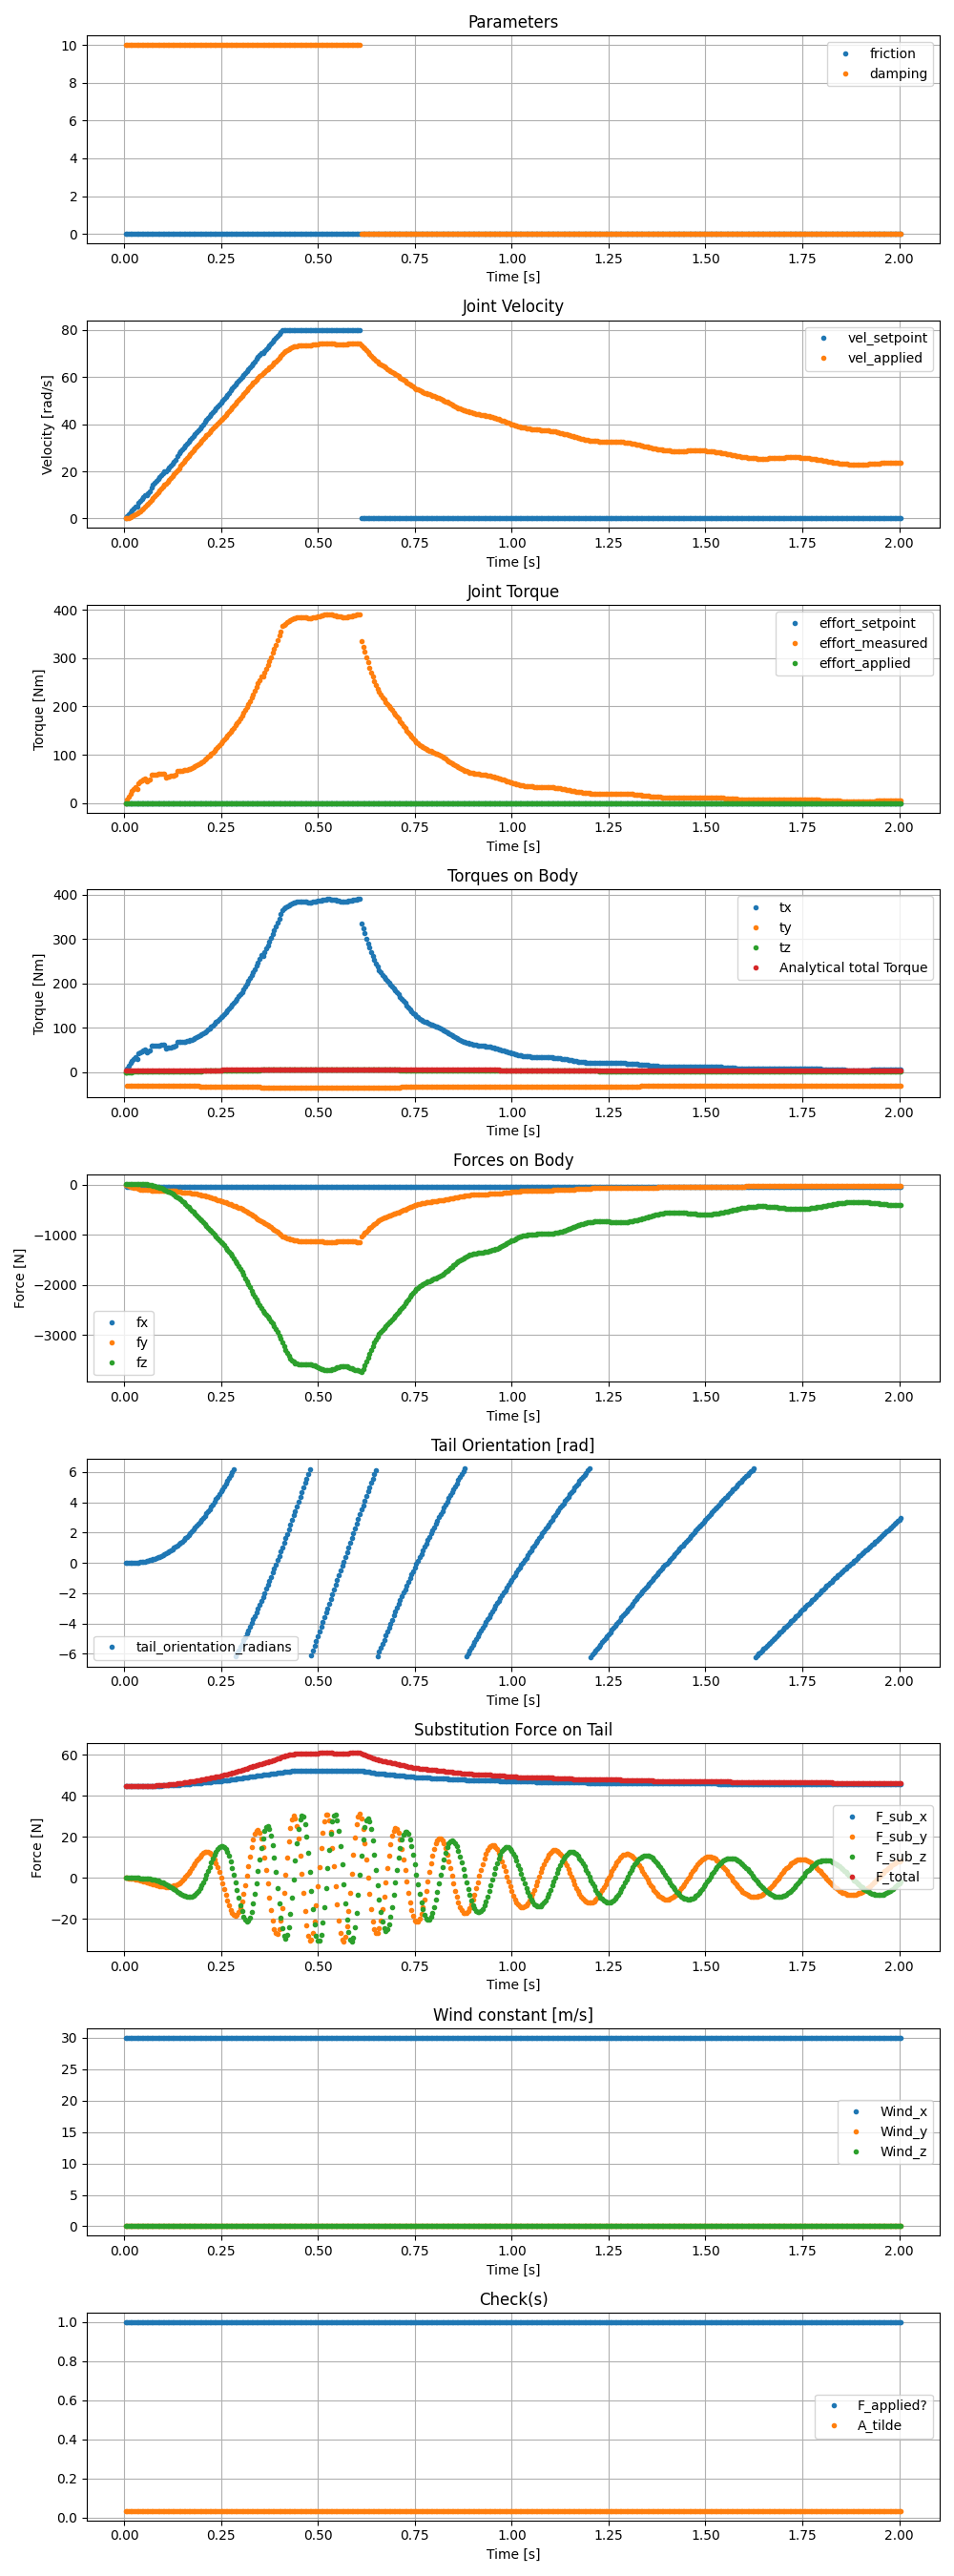

The file beside this chart, header and first rows:
time_seconds, tail_orientation_radians, tail_velocity, Analytical total Torque, e_F_x, e_F_y, e_F_z, F_sub_x, F_sub_y, F_sub_z, F_total, F_applied?, A_tilde, Wind_x, Wind_y, Wind_z, friction, damping, vel_setpoint, vel_applied, effort_setpoint, effort_applied, effort_measured, fx
0.004167, tensor([[-5.7676e-17]], device='cuda:0'), tensor([[0.]], device='cuda:0'), tensor(3.9202), tensor(1., device='cuda:0'), tensor(-0., device='cuda:0'), tensor(-0., device='cuda:0'), tensor(44.8025, device='cuda:0'), tensor(-0., device='cuda:0'), tensor(-0., device='cuda:0'), tensor(44.8025, device='cuda:0'), True, 0.03483, tensor(30., device='cuda:0'), tensor(0., device='cuda:0'), tensor(0., device='cuda:0'), 0.02, 10.0, 0.0, 0.0, 0.0, 0.0, 3.799357717326757e-09, tensor(0., device='cuda:0')
0.008333, tensor([[0.0002]], device='cuda:0'), tensor([[0.0838]], device='cuda:0'), tensor(3.9202), tensor(1.0000, device='cuda:0'), tensor(-0.0007, device='cuda:0'), tensor(-1.2152e-07, device='cuda:0'), tensor(44.8025, device='cuda:0'), tensor(-0.0293, device='cuda:0'), tensor(-5.4443e-06, device='cuda:0'), tensor(44.8025, device='cuda:0'), True, 0.03483, tensor(30., device='cuda:0'), tensor(0., device='cuda:0'), tensor(0., device='cuda:0'), 0.02, 10.0, 0.8333, 0.0838, 0.0, 0.0, 6.594, tensor(-44.8024, device='cuda:0')
0.0125, tensor([[0.0009]], device='cuda:0'), tensor([[0.2567]], device='cuda:0'), tensor(3.9202), tensor(1.0000, device='cuda:0'), tensor(-0.0020, device='cuda:0'), tensor(-1.8356e-06, device='cuda:0'), tensor(44.8026, device='cuda:0'), tensor(-0.0897, device='cuda:0'), tensor(-8.2242e-05, device='cuda:0'), tensor(44.8027, device='cuda:0'), True, 0.03483, tensor(30., device='cuda:0'), tensor(0., device='cuda:0'), tensor(0., device='cuda:0'), 0.02, 10.0, 1.667, 0.2567, 0.0, 0.0, 13.58, tensor(-44.8025, device='cuda:0')
0.01667, tensor([[0.0025]], device='cuda:0'), tensor([[0.5087]], device='cuda:0'), tensor(3.9203), tensor(1.0000, device='cuda:0'), tensor(-0.0040, device='cuda:0'), tensor(-1.0076e-05, device='cuda:0'), tensor(44.8027, device='cuda:0'), tensor(-0.1777, device='cuda:0'), tensor(-0.0005, device='cuda:0'), tensor(44.8031, device='cuda:0'), True, 0.03482, tensor(30., device='cuda:0'), tensor(0., device='cuda:0'), tensor(0., device='cuda:0'), 0.02, 10.0, 2.5, 0.5087, 0.0, 0.0, 19.76, tensor(-44.8026, device='cuda:0')
0.02083, tensor([[0.0054]], device='cuda:0'), tensor([[0.8308]], device='cuda:0'), tensor(3.9204), tensor(1.0000, device='cuda:0'), tensor(-0.0065, device='cuda:0'), tensor(-3.4795e-05, device='cuda:0'), tensor(44.8035, device='cuda:0'), tensor(-0.2902, device='cuda:0'), tensor(-0.0016, device='cuda:0'), tensor(44.8045, device='cuda:0'), True, 0.03483, tensor(30., device='cuda:0'), tensor(0., device='cuda:0'), tensor(0., device='cuda:0'), 0.02, 10.0, 3.333, 0.8308, 0.0, 0.0, 25.19, tensor(-44.8027, device='cuda:0')
0.025, tensor([[0.0097]], device='cuda:0'), tensor([[1.2149]], device='cuda:0'), tensor(3.9206), tensor(1.0000, device='cuda:0'), tensor(-0.0095, device='cuda:0'), tensor(-9.1697e-05, device='cuda:0'), tensor(44.8046, device='cuda:0'), tensor(-0.4244, device='cuda:0'), tensor(-0.0041, device='cuda:0'), tensor(44.8066, device='cuda:0'), True, 0.03482, tensor(30., device='cuda:0'), tensor(0., device='cuda:0'), tensor(0., device='cuda:0'), 0.02, 10.0, 4.167, 1.215, 0.0, 0.0, 29.96, tensor(-44.8035, device='cuda:0')
0.02917, tensor([[0.0157]], device='cuda:0'), tensor([[1.6539]], device='cuda:0'), tensor(3.9209), tensor(0.9999, device='cuda:0'), tensor(-0.0129, device='cuda:0'), tensor(-0.0002, device='cuda:0'), tensor(44.8067, device='cuda:0'), tensor(-0.5778, device='cuda:0'), tensor(-0.0091, device='cuda:0'), tensor(44.8104, device='cuda:0'), True, 0.03483, tensor(30., device='cuda:0'), tensor(0., device='cuda:0'), tensor(0., device='cuda:0'), 0.02, 10.0, 5.0, 1.654, 0.0, 0.0, 34.15, tensor(-44.8046, device='cuda:0')
0.03333, tensor([[0.0235]], device='cuda:0'), tensor([[2.0424]], device='cuda:0'), tensor(3.9213), tensor(0.9999, device='cuda:0'), tensor(-0.0159, device='cuda:0'), tensor(-0.0004, device='cuda:0'), tensor(44.8088, device='cuda:0'), tensor(-0.7134, device='cuda:0'), tensor(-0.0167, device='cuda:0'), tensor(44.8145, device='cuda:0'), True, 0.03482, tensor(30., device='cuda:0'), tensor(0., device='cuda:0'), tensor(0., device='cuda:0'), 0.02, 10.0, 5.0, 2.042, 0.0, 0.0, 30.02, tensor(-44.8067, device='cuda:0')
0.0375, tensor([[0.0332]], device='cuda:0'), tensor([[2.5848]], device='cuda:0'), tensor(3.9219), tensor(0.9998, device='cuda:0'), tensor(-0.0201, device='cuda:0'), tensor(-0.0007, device='cuda:0'), tensor(44.8127, device='cuda:0'), tensor(-0.9027, device='cuda:0'), tensor(-0.0300, device='cuda:0'), tensor(44.8218, device='cuda:0'), True, 0.03482, tensor(30., device='cuda:0'), tensor(0., device='cuda:0'), tensor(0., device='cuda:0'), 0.02, 10.0, 6.667, 2.585, 0.0, 0.0, 41.98, tensor(-44.8088, device='cuda:0')
0.04167, tensor([[0.0453]], device='cuda:0'), tensor([[3.1642]], device='cuda:0'), tensor(3.9227), tensor(0.9997, device='cuda:0'), tensor(-0.0246, device='cuda:0'), tensor(-0.0011, device='cuda:0'), tensor(44.8177, device='cuda:0'), tensor(-1.1047, device='cuda:0'), tensor(-0.0500, device='cuda:0'), tensor(44.8313, device='cuda:0'), True, 0.03482, tensor(30., device='cuda:0'), tensor(0., device='cuda:0'), tensor(0., device='cuda:0'), 0.02, 10.0, 7.5, 3.164, 0.0, 0.0, 44.69, tensor(-44.8127, device='cuda:0')
0.04583, tensor([[0.0598]], device='cuda:0'), tensor([[3.7765]], device='cuda:0'), tensor(3.9238), tensor(0.9996, device='cuda:0'), tensor(-0.0294, device='cuda:0'), tensor(-0.0018, device='cuda:0'), tensor(44.8243, device='cuda:0'), tensor(-1.3177, device='cuda:0'), tensor(-0.0789, device='cuda:0'), tensor(44.8437, device='cuda:0'), True, 0.03482, tensor(30., device='cuda:0'), tensor(0., device='cuda:0'), tensor(0., device='cuda:0'), 0.02, 10.0, 8.333, 3.777, 0.0, 0.0, 47.05, tensor(-44.8177, device='cuda:0')
0.05, tensor([[0.0770]], device='cuda:0'), tensor([[4.4181]], device='cuda:0'), tensor(3.9252), tensor(0.9994, device='cuda:0'), tensor(-0.0343, device='cuda:0'), tensor(-0.0026, device='cuda:0'), tensor(44.8324, device='cuda:0'), tensor(-1.5401, device='cuda:0'), tensor(-0.1188, device='cuda:0'), tensor(44.8590, device='cuda:0'), True, 0.03483, tensor(30., device='cuda:0'), tensor(0., device='cuda:0'), tensor(0., device='cuda:0'), 0.02, 10.0, 9.167, 4.418, 0.0, 0.0, 49.11, tensor(-44.8243, device='cuda:0')
0.05417, tensor([[0.0969]], device='cuda:0'), tensor([[5.0857]], device='cuda:0'), tensor(3.9268), tensor(0.9992, device='cuda:0'), tensor(-0.0394, device='cuda:0'), tensor(-0.0038, device='cuda:0'), tensor(44.8420, device='cuda:0'), tensor(-1.7702, device='cuda:0'), tensor(-0.1721, device='cuda:0'), tensor(44.8773, device='cuda:0'), True, 0.03482, tensor(30., device='cuda:0'), tensor(0., device='cuda:0'), tensor(0., device='cuda:0'), 0.02, 10.0, 10.0, 5.086, 0.0, 0.0, 50.9, tensor(-44.8324, device='cuda:0')
0.05833, tensor([[0.1194]], device='cuda:0'), tensor([[5.6772]], device='cuda:0'), tensor(3.9284), tensor(0.9990, device='cuda:0'), tensor(-0.0439, device='cuda:0'), tensor(-0.0053, device='cuda:0'), tensor(44.8518, device='cuda:0'), tensor(-1.9718, device='cuda:0'), tensor(-0.2366, device='cuda:0'), tensor(44.8958, device='cuda:0'), True, 0.03483, tensor(30., device='cuda:0'), tensor(0., device='cuda:0'), tensor(0., device='cuda:0'), 0.02, 10.0, 10.0, 5.677, 0.0, 0.0, 44.65, tensor(-44.8420, device='cuda:0')
0.0625, tensor([[0.1445]], device='cuda:0'), tensor([[6.3009]], device='cuda:0'), tensor(3.9303), tensor(0.9988, device='cuda:0'), tensor(-0.0486, device='cuda:0'), tensor(-0.0071, device='cuda:0'), tensor(44.8631, device='cuda:0'), tensor(-2.1817, device='cuda:0'), tensor(-0.3175, device='cuda:0'), tensor(44.9173, device='cuda:0'), True, 0.03482, tensor(30., device='cuda:0'), tensor(0., device='cuda:0'), tensor(0., device='cuda:0'), 0.02, 10.0, 10.83, 6.301, 0.0, 0.0, 46.91, tensor(-44.8518, device='cuda:0')
0.06667, tensor([[0.1723]], device='cuda:0'), tensor([[6.9529]], device='cuda:0'), tensor(3.9325), tensor(0.9985, device='cuda:0'), tensor(-0.0534, device='cuda:0'), tensor(-0.0093, device='cuda:0'), tensor(44.8764, device='cuda:0'), tensor(-2.3977, device='cuda:0'), tensor(-0.4172, device='cuda:0'), tensor(44.9424, device='cuda:0'), True, 0.03482, tensor(30., device='cuda:0'), tensor(0., device='cuda:0'), tensor(0., device='cuda:0'), 0.02, 10.0, 11.67, 6.953, 0.0, 0.0, 48.88, tensor(-44.8631, device='cuda:0')
0.07083, tensor([[0.2030]], device='cuda:0'), tensor([[7.7292]], device='cuda:0'), tensor(3.9353), tensor(0.9982, device='cuda:0'), tensor(-0.0589, device='cuda:0'), tensor(-0.0121, device='cuda:0'), tensor(44.8939, device='cuda:0'), tensor(-2.6512, device='cuda:0'), tensor(-0.5457, device='cuda:0'), tensor(44.9754, device='cuda:0'), True, 0.03483, tensor(30., device='cuda:0'), tensor(0., device='cuda:0'), tensor(0., device='cuda:0'), 0.02, 10.0, 13.33, 7.729, 0.0, 0.0, 58.38, tensor(-44.8764, device='cuda:0')
0.075, tensor([[0.2370]], device='cuda:0'), tensor([[8.5160]], device='cuda:0'), tensor(3.9386), tensor(0.9978, device='cuda:0'), tensor(-0.0644, device='cuda:0'), tensor(-0.0156, device='cuda:0'), tensor(44.9134, device='cuda:0'), tensor(-2.9004, device='cuda:0'), tensor(-0.7006, device='cuda:0'), tensor(45.0124, device='cuda:0'), True, 0.03483, tensor(30., device='cuda:0'), tensor(0., device='cuda:0'), tensor(0., device='cuda:0'), 0.02, 10.0, 14.17, 8.516, 0.0, 0.0, 58.92, tensor(-44.8938, device='cuda:0')
0.07917, tensor([[0.2743]], device='cuda:0'), tensor([[9.3119]], device='cuda:0'), tensor(3.9422), tensor(0.9974, device='cuda:0'), tensor(-0.0697, device='cuda:0'), tensor(-0.0196, device='cuda:0'), tensor(44.9349, device='cuda:0'), tensor(-3.1425, device='cuda:0'), tensor(-0.8844, device='cuda:0'), tensor(45.0534, device='cuda:0'), True, 0.03482, tensor(30., device='cuda:0'), tensor(0., device='cuda:0'), tensor(0., device='cuda:0'), 0.02, 10.0, 15.0, 9.312, 0.0, 0.0, 59.35, tensor(-44.9134, device='cuda:0')
0.08333, tensor([[0.3150]], device='cuda:0'), tensor([[10.1156]], device='cuda:0'), tensor(3.9461), tensor(0.9969, device='cuda:0'), tensor(-0.0748, device='cuda:0'), tensor(-0.0244, device='cuda:0'), tensor(44.9588, device='cuda:0'), tensor(-3.3740, device='cuda:0'), tensor(-1.0994, device='cuda:0'), tensor(45.0987, device='cuda:0'), True, 0.03482, tensor(30., device='cuda:0'), tensor(0., device='cuda:0'), tensor(0., device='cuda:0'), 0.02, 10.0, 15.83, 10.12, 0.0, 0.0, 59.7, tensor(-44.9349, device='cuda:0')
0.0875, tensor([[0.3590]], device='cuda:0'), tensor([[10.9260]], device='cuda:0'), tensor(3.9504), tensor(0.9964, device='cuda:0'), tensor(-0.0795, device='cuda:0'), tensor(-0.0299, device='cuda:0'), tensor(44.9848, device='cuda:0'), tensor(-3.5909, device='cuda:0'), tensor(-1.3477, device='cuda:0'), tensor(45.1480, device='cuda:0'), True, 0.03482, tensor(30., device='cuda:0'), tensor(0., device='cuda:0'), tensor(0., device='cuda:0'), 0.02, 10.0, 16.67, 10.93, 0.0, 0.0, 59.98, tensor(-44.9588, device='cuda:0')
0.09167, tensor([[0.4065]], device='cuda:0'), tensor([[11.7421]], device='cuda:0'), tensor(3.9551), tensor(0.9958, device='cuda:0'), tensor(-0.0838, device='cuda:0'), tensor(-0.0361, device='cuda:0'), tensor(45.0130, device='cuda:0'), tensor(-3.7890, device='cuda:0'), tensor(-1.6310, device='cuda:0'), tensor(45.2016, device='cuda:0'), True, 0.03482, tensor(30., device='cuda:0'), tensor(0., device='cuda:0'), tensor(0., device='cuda:0'), 0.02, 10.0, 17.5, 11.74, 0.0, 0.0, 60.21, tensor(-44.9848, device='cuda:0')
0.09583, tensor([[0.4574]], device='cuda:0'), tensor([[12.5632]], device='cuda:0'), tensor(3.9602), tensor(0.9952, device='cuda:0'), tensor(-0.0876, device='cuda:0'), tensor(-0.0431, device='cuda:0'), tensor(45.0434, device='cuda:0'), tensor(-3.9631, device='cuda:0'), tensor(-1.9505, device='cuda:0'), tensor(45.2594, device='cuda:0'), True, 0.03482, tensor(30., device='cuda:0'), tensor(0., device='cuda:0'), tensor(0., device='cuda:0'), 0.02, 10.0, 18.33, 12.56, 0.0, 0.0, 60.4, tensor(-45.0130, device='cuda:0')
0.1, tensor([[0.5117]], device='cuda:0'), tensor([[13.3883]], device='cuda:0'), tensor(3.9656), tensor(0.9946, device='cuda:0'), tensor(-0.0906, device='cuda:0'), tensor(-0.0509, device='cuda:0'), tensor(45.0760, device='cuda:0'), tensor(-4.1079, device='cuda:0'), tensor(-2.3068, device='cuda:0'), tensor(45.3215, device='cuda:0'), True, 0.03483, tensor(30., device='cuda:0'), tensor(0., device='cuda:0'), tensor(0., device='cuda:0'), 0.02, 10.0, 19.17, 13.39, 0.0, 0.0, 60.57, tensor(-45.0434, device='cuda:0')
0.1042, tensor([[0.5694]], device='cuda:0'), tensor([[14.2169]], device='cuda:0'), tensor(3.9714), tensor(0.9939, device='cuda:0'), tensor(-0.0929, device='cuda:0'), tensor(-0.0595, device='cuda:0'), tensor(45.1107, device='cuda:0'), tensor(-4.2174, device='cuda:0'), tensor(-2.6998, device='cuda:0'), tensor(45.3878, device='cuda:0'), True, 0.03482, tensor(30., device='cuda:0'), tensor(0., device='cuda:0'), tensor(0., device='cuda:0'), 0.02, 10.0, 20.0, 14.22, 0.0, 0.0, 60.72, tensor(-45.0760, device='cuda:0')
0.1083, tensor([[0.6305]], device='cuda:0'), tensor([[14.9491]], device='cuda:0'), tensor(3.9768), tensor(0.9933, device='cuda:0'), tensor(-0.0937, device='cuda:0'), tensor(-0.0684, device='cuda:0'), tensor(45.1431, device='cuda:0'), tensor(-4.2568, device='cuda:0'), tensor(-3.1067, device='cuda:0'), tensor(45.4497, device='cuda:0'), True, 0.03482, tensor(30., device='cuda:0'), tensor(0., device='cuda:0'), tensor(0., device='cuda:0'), 0.02, 10.0, 20.0, 14.95, 0.0, 0.0, 53.07, tensor(-45.1107, device='cuda:0')
0.1125, tensor([[0.6946]], device='cuda:0'), tensor([[15.6956]], device='cuda:0'), tensor(3.9826), tensor(0.9926, device='cuda:0'), tensor(-0.0935, device='cuda:0'), tensor(-0.0779, device='cuda:0'), tensor(45.1777, device='cuda:0'), tensor(-4.2551, device='cuda:0'), tensor(-3.5448, device='cuda:0'), tensor(45.5159, device='cuda:0'), True, 0.03482, tensor(30., device='cuda:0'), tensor(0., device='cuda:0'), tensor(0., device='cuda:0'), 0.02, 10.0, 20.83, 15.7, 0.0, 0.0, 54.15, tensor(-45.1431, device='cuda:0')
0.1167, tensor([[0.7618]], device='cuda:0'), tensor([[16.4544]], device='cuda:0'), tensor(3.9888), tensor(0.9918, device='cuda:0'), tensor(-0.0922, device='cuda:0'), tensor(-0.0880, device='cuda:0'), tensor(45.2148, device='cuda:0'), tensor(-4.2051, device='cuda:0'), tensor(-4.0116, device='cuda:0'), tensor(45.5868, device='cuda:0'), True, 0.03483, tensor(30., device='cuda:0'), tensor(0., device='cuda:0'), tensor(0., device='cuda:0'), 0.02, 10.0, 21.67, 16.45, 0.0, 0.0, 55.13, tensor(-45.1777, device='cuda:0')
0.1208, tensor([[0.8323]], device='cuda:0'), tensor([[17.2238]], device='cuda:0'), tensor(3.9954), tensor(0.9911, device='cuda:0'), tensor(-0.0898, device='cuda:0'), tensor(-0.0986, device='cuda:0'), tensor(45.2540, device='cuda:0'), tensor(-4.0993, device='cuda:0'), tensor(-4.5033, device='cuda:0'), tensor(45.6619, device='cuda:0'), True, 0.03482, tensor(30., device='cuda:0'), tensor(0., device='cuda:0'), tensor(0., device='cuda:0'), 0.02, 10.0, 22.5, 17.22, 0.0, 0.0, 56.04, tensor(-45.2148, device='cuda:0')
0.125, tensor([[0.9060]], device='cuda:0'), tensor([[18.0022]], device='cuda:0'), tensor(4.0024), tensor(0.9903, device='cuda:0'), tensor(-0.0859, device='cuda:0'), tensor(-0.1096, device='cuda:0'), tensor(45.2953, device='cuda:0'), tensor(-3.9306, device='cuda:0'), tensor(-5.0150, device='cuda:0'), tensor(45.7413, device='cuda:0'), True, 0.03482, tensor(30., device='cuda:0'), tensor(0., device='cuda:0'), tensor(0., device='cuda:0'), 0.02, 10.0, 23.33, 18, 0.0, 0.0, 56.9, tensor(-45.2539, device='cuda:0')
0.1292, tensor([[0.9830]], device='cuda:0'), tensor([[18.7880]], device='cuda:0'), tensor(4.0097), tensor(0.9894, device='cuda:0'), tensor(-0.0806, device='cuda:0'), tensor(-0.1209, device='cuda:0'), tensor(45.3391, device='cuda:0'), tensor(-3.6918, device='cuda:0'), tensor(-5.5403, device='cuda:0'), tensor(45.8253, device='cuda:0'), True, 0.03483, tensor(30., device='cuda:0'), tensor(0., device='cuda:0'), tensor(0., device='cuda:0'), 0.02, 10.0, 24.17, 18.79, 0.0, 0.0, 57.72, tensor(-45.2953, device='cuda:0')
0.1333, tensor([[1.0633]], device='cuda:0'), tensor([[19.5800]], device='cuda:0'), tensor(4.0174), tensor(0.9885, device='cuda:0'), tensor(-0.0735, device='cuda:0'), tensor(-0.1322, device='cuda:0'), tensor(45.3848, device='cuda:0'), tensor(-3.3761, device='cuda:0'), tensor(-6.0711, device='cuda:0'), tensor(45.9134, device='cuda:0'), True, 0.03482, tensor(30., device='cuda:0'), tensor(0., device='cuda:0'), tensor(0., device='cuda:0'), 0.02, 10.0, 25.0, 19.58, 0.0, 0.0, 58.54, tensor(-45.3391, device='cuda:0')
0.1375, tensor([[1.1471]], device='cuda:0'), tensor([[20.4761]], device='cuda:0'), tensor(4.0265), tensor(0.9874, device='cuda:0'), tensor(-0.0650, device='cuda:0'), tensor(-0.1441, device='cuda:0'), tensor(45.4387, device='cuda:0'), tensor(-2.9908, device='cuda:0'), tensor(-6.6317, device='cuda:0'), tensor(46.0174, device='cuda:0'), True, 0.03482, tensor(30., device='cuda:0'), tensor(0., device='cuda:0'), tensor(0., device='cuda:0'), 0.02, 10.0, 26.67, 20.48, 0.0, 0.0, 67.17, tensor(-45.3848, device='cuda:0')
0.1417, tensor([[1.2347]], device='cuda:0'), tensor([[21.3637]], device='cuda:0'), tensor(4.0360), tensor(0.9863, device='cuda:0'), tensor(-0.0544, device='cuda:0'), tensor(-0.1556, device='cuda:0'), tensor(45.4946, device='cuda:0'), tensor(-2.5072, device='cuda:0'), tensor(-7.1760, device='cuda:0'), tensor(46.1253, device='cuda:0'), True, 0.03482, tensor(30., device='cuda:0'), tensor(0., device='cuda:0'), tensor(0., device='cuda:0'), 0.02, 10.0, 27.5, 21.36, 0.0, 0.0, 67.16, tensor(-45.4387, device='cuda:0')
0.1458, tensor([[1.3259]], device='cuda:0'), tensor([[22.2432]], device='cuda:0'), tensor(4.0457), tensor(0.9852, device='cuda:0'), tensor(-0.0416, device='cuda:0'), tensor(-0.1663, device='cuda:0'), tensor(45.5521, device='cuda:0'), tensor(-1.9217, device='cuda:0'), tensor(-7.6898, device='cuda:0'), tensor(46.2365, device='cuda:0'), True, 0.03482, tensor(30., device='cuda:0'), tensor(0., device='cuda:0'), tensor(0., device='cuda:0'), 0.02, 10.0, 28.33, 22.24, 0.0, 0.0, 67.3, tensor(-45.4946, device='cuda:0')
0.15, tensor([[1.4208]], device='cuda:0'), tensor([[23.1146]], device='cuda:0'), tensor(4.0558), tensor(0.9840, device='cuda:0'), tensor(-0.0266, device='cuda:0'), tensor(-0.1760, device='cuda:0'), tensor(45.6114, device='cuda:0'), tensor(-1.2327, device='cuda:0'), tensor(-8.1570, device='cuda:0'), tensor(46.3515, device='cuda:0'), True, 0.03483, tensor(30., device='cuda:0'), tensor(0., device='cuda:0'), tensor(0., device='cuda:0'), 0.02, 10.0, 29.17, 23.11, 0.0, 0.0, 67.61, tensor(-45.5520, device='cuda:0')
0.1542, tensor([[1.5193]], device='cuda:0'), tensor([[23.9783]], device='cuda:0'), tensor(4.0661), tensor(0.9828, device='cuda:0'), tensor(-0.0095, device='cuda:0'), tensor(-0.1842, device='cuda:0'), tensor(45.6721, device='cuda:0'), tensor(-0.4409, device='cuda:0'), tensor(-8.5601, device='cuda:0'), tensor(46.4694, device='cuda:0'), True, 0.03482, tensor(30., device='cuda:0'), tensor(0., device='cuda:0'), tensor(0., device='cuda:0'), 0.02, 10.0, 30.0, 23.98, 0.0, 0.0, 68.08, tensor(-45.6114, device='cuda:0')
0.1583, tensor([[1.6214]], device='cuda:0'), tensor([[24.8341]], device='cuda:0'), tensor(4.0767), tensor(0.9816, device='cuda:0'), tensor(0.0097, device='cuda:0'), tensor(-0.1906, device='cuda:0'), tensor(45.7345, device='cuda:0'), tensor(0.4502, device='cuda:0'), tensor(-8.8805, device='cuda:0'), tensor(46.5909, device='cuda:0'), True, 0.03482, tensor(30., device='cuda:0'), tensor(0., device='cuda:0'), tensor(0., device='cuda:0'), 0.02, 10.0, 30.83, 24.83, 0.0, 0.0, 68.71, tensor(-45.6721, device='cuda:0')
0.1625, tensor([[1.7271]], device='cuda:0'), tensor([[25.6821]], device='cuda:0'), tensor(4.0876), tensor(0.9804, device='cuda:0'), tensor(0.0307, device='cuda:0'), tensor(-0.1948, device='cuda:0'), tensor(45.7984, device='cuda:0'), tensor(1.4340, device='cuda:0'), tensor(-9.0986, device='cuda:0'), tensor(46.7155, device='cuda:0'), True, 0.03483, tensor(30., device='cuda:0'), tensor(0., device='cuda:0'), tensor(0., device='cuda:0'), 0.02, 10.0, 31.67, 25.68, 0.0, 0.0, 69.51, tensor(-45.7345, device='cuda:0')
0.1667, tensor([[1.8363]], device='cuda:0'), tensor([[26.5222]], device='cuda:0'), tensor(4.0987), tensor(0.9791, device='cuda:0'), tensor(0.0534, device='cuda:0'), tensor(-0.1963, device='cuda:0'), tensor(45.8634, device='cuda:0'), tensor(2.5002, device='cuda:0'), tensor(-9.1943, device='cuda:0'), tensor(46.8427, device='cuda:0'), True, 0.03482, tensor(30., device='cuda:0'), tensor(0., device='cuda:0'), tensor(0., device='cuda:0'), 0.02, 10.0, 32.5, 26.52, 0.0, 0.0, 70.48, tensor(-45.7984, device='cuda:0')
0.1708, tensor([[1.9490]], device='cuda:0'), tensor([[27.3540]], device='cuda:0'), tensor(4.1102), tensor(0.9778, device='cuda:0'), tensor(0.0774, device='cuda:0'), tensor(-0.1948, device='cuda:0'), tensor(45.9301, device='cuda:0'), tensor(3.6347, device='cuda:0'), tensor(-9.1485, device='cuda:0'), tensor(46.9732, device='cuda:0'), True, 0.03483, tensor(30., device='cuda:0'), tensor(0., device='cuda:0'), tensor(0., device='cuda:0'), 0.02, 10.0, 33.33, 27.35, 0.0, 0.0, 71.62, tensor(-45.8634, device='cuda:0')
0.175, tensor([[2.0651]], device='cuda:0'), tensor([[28.1775]], device='cuda:0'), tensor(4.1218), tensor(0.9765, device='cuda:0'), tensor(0.1023, device='cuda:0'), tensor(-0.1898, device='cuda:0'), tensor(45.9978, device='cuda:0'), tensor(4.8193, device='cuda:0'), tensor(-8.9423, device='cuda:0'), tensor(47.1061, device='cuda:0'), True, 0.03482, tensor(30., device='cuda:0'), tensor(0., device='cuda:0'), tensor(0., device='cuda:0'), 0.02, 10.0, 34.17, 28.18, 0.0, 0.0, 72.93, tensor(-45.9301, device='cuda:0')
0.1792, tensor([[2.1846]], device='cuda:0'), tensor([[28.9925]], device='cuda:0'), tensor(4.1337), tensor(0.9751, device='cuda:0'), tensor(0.1277, device='cuda:0'), tensor(-0.1812, device='cuda:0'), tensor(46.0668, device='cuda:0'), tensor(6.0312, device='cuda:0'), tensor(-8.5593, device='cuda:0'), tensor(47.2418, device='cuda:0'), True, 0.03483, tensor(30., device='cuda:0'), tensor(0., device='cuda:0'), tensor(0., device='cuda:0'), 0.02, 10.0, 35.0, 28.99, 0.0, 0.0, 74.41, tensor(-45.9978, device='cuda:0')
0.1833, tensor([[2.3075]], device='cuda:0'), tensor([[29.7988]], device='cuda:0'), tensor(4.1457), tensor(0.9738, device='cuda:0'), tensor(0.1529, device='cuda:0'), tensor(-0.1685, device='cuda:0'), tensor(46.1365, device='cuda:0'), tensor(7.2437, device='cuda:0'), tensor(-7.9854, device='cuda:0'), tensor(47.3795, device='cuda:0'), True, 0.03482, tensor(30., device='cuda:0'), tensor(0., device='cuda:0'), tensor(0., device='cuda:0'), 0.02, 10.0, 35.83, 29.8, 0.0, 0.0, 76.07, tensor(-46.0668, device='cuda:0')
0.1875, tensor([[2.4338]], device='cuda:0'), tensor([[30.5961]], device='cuda:0'), tensor(4.1580), tensor(0.9724, device='cuda:0'), tensor(0.1773, device='cuda:0'), tensor(-0.1517, device='cuda:0'), tensor(46.2075, device='cuda:0'), tensor(8.4260, device='cuda:0'), tensor(-7.2106, device='cuda:0'), tensor(47.5197, device='cuda:0'), True, 0.03482, tensor(30., device='cuda:0'), tensor(0., device='cuda:0'), tensor(0., device='cuda:0'), 0.02, 10.0, 36.67, 30.6, 0.0, 0.0, 77.91, tensor(-46.1365, device='cuda:0')
0.1917, tensor([[2.5633]], device='cuda:0'), tensor([[31.3845]], device='cuda:0'), tensor(4.1704), tensor(0.9710, device='cuda:0'), tensor(0.2002, device='cuda:0'), tensor(-0.1307, device='cuda:0'), tensor(46.2793, device='cuda:0'), tensor(9.5436, device='cuda:0'), tensor(-6.2296, device='cuda:0'), tensor(47.6620, device='cuda:0'), True, 0.03482, tensor(30., device='cuda:0'), tensor(0., device='cuda:0'), tensor(0., device='cuda:0'), 0.02, 10.0, 37.5, 31.38, 0.0, 0.0, 79.92, tensor(-46.2075, device='cuda:0')
0.1958, tensor([[2.6961]], device='cuda:0'), tensor([[32.1638]], device='cuda:0'), tensor(4.1831), tensor(0.9696, device='cuda:0'), tensor(0.2209, device='cuda:0'), tensor(-0.1055, device='cuda:0'), tensor(46.3521, device='cuda:0'), tensor(10.5595, device='cuda:0'), tensor(-5.0426, device='cuda:0'), tensor(47.8064, device='cuda:0'), True, 0.03483, tensor(30., device='cuda:0'), tensor(0., device='cuda:0'), tensor(0., device='cuda:0'), 0.02, 10.0, 38.33, 32.16, 0.0, 0.0, 82.11, tensor(-46.2793, device='cuda:0')
0.2, tensor([[2.8321]], device='cuda:0'), tensor([[32.9342]], device='cuda:0'), tensor(4.1958), tensor(0.9682, device='cuda:0'), tensor(0.2384, device='cuda:0'), tensor(-0.0763, device='cuda:0'), tensor(46.4255, device='cuda:0'), tensor(11.4341, device='cuda:0'), tensor(-3.6566, device='cuda:0'), tensor(47.9524, device='cuda:0'), True, 0.03483, tensor(30., device='cuda:0'), tensor(0., device='cuda:0'), tensor(0., device='cuda:0'), 0.02, 10.0, 39.17, 32.93, 0.0, 0.0, 84.46, tensor(-46.3521, device='cuda:0')
0.2042, tensor([[2.9712]], device='cuda:0'), tensor([[33.6958]], device='cuda:0'), tensor(4.2088), tensor(0.9667, device='cuda:0'), tensor(0.2521, device='cuda:0'), tensor(-0.0434, device='cuda:0'), tensor(46.4994, device='cuda:0'), tensor(12.1272, device='cuda:0'), tensor(-2.0862, device='cuda:0'), tensor(48.1001, device='cuda:0'), True, 0.03482, tensor(30., device='cuda:0'), tensor(0., device='cuda:0'), tensor(0., device='cuda:0'), 0.02, 10.0, 40.0, 33.7, 0.0, 0.0, 86.98, tensor(-46.4255, device='cuda:0')
0.2083, tensor([[3.1135]], device='cuda:0'), tensor([[34.4491]], device='cuda:0'), tensor(4.2219), tensor(0.9653, device='cuda:0'), tensor(0.2611, device='cuda:0'), tensor(-0.0073, device='cuda:0'), tensor(46.5744, device='cuda:0'), tensor(12.5996, device='cuda:0'), tensor(-0.3535, device='cuda:0'), tensor(48.2499, device='cuda:0'), True, 0.03483, tensor(30., device='cuda:0'), tensor(0., device='cuda:0'), tensor(0., device='cuda:0'), 0.02, 10.0, 40.83, 34.45, 0.0, 0.0, 89.66, tensor(-46.4994, device='cuda:0')
0.2125, tensor([[3.2590]], device='cuda:0'), tensor([[35.1943]], device='cuda:0'), tensor(4.2351), tensor(0.9638, device='cuda:0'), tensor(0.2647, device='cuda:0'), tensor(0.0312, device='cuda:0'), tensor(46.6499, device='cuda:0'), tensor(12.8132, device='cuda:0'), tensor(1.5107, device='cuda:0'), tensor(48.4012, device='cuda:0'), True, 0.03483, tensor(30., device='cuda:0'), tensor(0., device='cuda:0'), tensor(0., device='cuda:0'), 0.02, 10.0, 41.67, 35.19, 0.0, 0.0, 92.49, tensor(-46.5744, device='cuda:0')
0.2167, tensor([[3.4074]], device='cuda:0'), tensor([[35.9323]], device='cuda:0'), tensor(4.2485), tensor(0.9623, device='cuda:0'), tensor(0.2623, device='cuda:0'), tensor(0.0714, device='cuda:0'), tensor(46.7260, device='cuda:0'), tensor(12.7344, device='cuda:0'), tensor(3.4674, device='cuda:0'), tensor(48.5541, device='cuda:0'), True, 0.03482, tensor(30., device='cuda:0'), tensor(0., device='cuda:0'), tensor(0., device='cuda:0'), 0.02, 10.0, 42.5, 35.93, 0.0, 0.0, 95.46, tensor(-46.6499, device='cuda:0')
0.2208, tensor([[3.5590]], device='cuda:0'), tensor([[36.6638]], device='cuda:0'), tensor(4.2620), tensor(0.9609, device='cuda:0'), tensor(0.2532, device='cuda:0'), tensor(0.1123, device='cuda:0'), tensor(46.8028, device='cuda:0'), tensor(12.3347, device='cuda:0'), tensor(5.4693, device='cuda:0'), tensor(48.7090, device='cuda:0'), True, 0.03482, tensor(30., device='cuda:0'), tensor(0., device='cuda:0'), tensor(0., device='cuda:0'), 0.02, 10.0, 43.33, 36.66, 0.0, 0.0, 98.57, tensor(-46.7260, device='cuda:0')
0.225, tensor([[3.7135]], device='cuda:0'), tensor([[37.3899]], device='cuda:0'), tensor(4.2758), tensor(0.9594, device='cuda:0'), tensor(0.2372, device='cuda:0'), tensor(0.1527, device='cuda:0'), tensor(46.8807, device='cuda:0'), tensor(11.5933, device='cuda:0'), tensor(7.4621, device='cuda:0'), tensor(48.8660, device='cuda:0'), True, 0.03483, tensor(30., device='cuda:0'), tensor(0., device='cuda:0'), tensor(0., device='cuda:0'), 0.02, 10.0, 44.17, 37.39, 0.0, 0.0, 101.8, tensor(-46.8028, device='cuda:0')
0.2292, tensor([[3.8710]], device='cuda:0'), tensor([[38.1116]], device='cuda:0'), tensor(4.2897), tensor(0.9579, device='cuda:0'), tensor(0.2141, device='cuda:0'), tensor(0.1914, device='cuda:0'), tensor(46.9592, device='cuda:0'), tensor(10.4983, device='cuda:0'), tensor(9.3844, device='cuda:0'), tensor(49.0249, device='cuda:0'), True, 0.03482, tensor(30., device='cuda:0'), tensor(0., device='cuda:0'), tensor(0., device='cuda:0'), 0.02, 10.0, 45.0, 38.11, 0.0, 0.0, 105.2, tensor(-46.8806, device='cuda:0')
0.2333, tensor([[4.0315]], device='cuda:0'), tensor([[38.8303]], device='cuda:0'), tensor(4.3038), tensor(0.9563, device='cuda:0'), tensor(0.1840, device='cuda:0'), tensor(0.2271, device='cuda:0'), tensor(47.0389, device='cuda:0'), tensor(9.0487, device='cuda:0'), tensor(11.1705, device='cuda:0'), tensor(49.1866, device='cuda:0'), True, 0.03483, tensor(30., device='cuda:0'), tensor(0., device='cuda:0'), tensor(0., device='cuda:0'), 0.02, 10.0, 45.83, 38.83, 0.0, 0.0, 108.6, tensor(-46.9591, device='cuda:0')
0.2375, tensor([[4.1950]], device='cuda:0'), tensor([[39.5475]], device='cuda:0'), tensor(4.3182), tensor(0.9548, device='cuda:0'), tensor(0.1470, device='cuda:0'), tensor(0.2584, device='cuda:0'), tensor(47.1196, device='cuda:0'), tensor(7.2558, device='cuda:0'), tensor(12.7510, device='cuda:0'), tensor(49.3507, device='cuda:0'), True, 0.03483, tensor(30., device='cuda:0'), tensor(0., device='cuda:0'), tensor(0., device='cuda:0'), 0.02, 10.0, 46.67, 39.55, 0.0, 0.0, 112.1, tensor(-47.0389, device='cuda:0')
0.2417, tensor([[4.3615]], device='cuda:0'), tensor([[40.2646]], device='cuda:0'), tensor(4.3328), tensor(0.9532, device='cuda:0'), tensor(0.1039, device='cuda:0'), tensor(0.2839, device='cuda:0'), tensor(47.2015, device='cuda:0'), tensor(5.1445, device='cuda:0'), tensor(14.0557, device='cuda:0'), tensor(49.5178, device='cuda:0'), True, 0.03482, tensor(30., device='cuda:0'), tensor(0., device='cuda:0'), tensor(0., device='cuda:0'), 0.02, 10.0, 47.5, 40.26, 0.0, 0.0, 115.8, tensor(-47.1195, device='cuda:0')
0.2458, tensor([[4.5310]], device='cuda:0'), tensor([[40.9834]], device='cuda:0'), tensor(4.3477), tensor(0.9516, device='cuda:0'), tensor(0.0554, device='cuda:0'), tensor(0.3022, device='cuda:0'), tensor(47.2850, device='cuda:0'), tensor(2.7542, device='cuda:0'), tensor(15.0162, device='cuda:0'), tensor(49.6885, device='cuda:0'), True, 0.03482, tensor(30., device='cuda:0'), tensor(0., device='cuda:0'), tensor(0., device='cuda:0'), 0.02, 10.0, 48.33, 40.98, 0.0, 0.0, 119.5, tensor(-47.2015, device='cuda:0')
0.25, tensor([[4.7034]], device='cuda:0'), tensor([[41.7054]], device='cuda:0'), tensor(4.3630), tensor(0.9500, device='cuda:0'), tensor(0.0028, device='cuda:0'), tensor(0.3122, device='cuda:0'), tensor(47.3702, device='cuda:0'), tensor(0.1392, device='cuda:0'), tensor(15.5681, device='cuda:0'), tensor(49.8630, device='cuda:0'), True, 0.03482, tensor(30., device='cuda:0'), tensor(0., device='cuda:0'), tensor(0., device='cuda:0'), 0.02, 10.0, 49.17, 41.71, 0.0, 0.0, 123.2, tensor(-47.2850, device='cuda:0')
... 421 more rows
